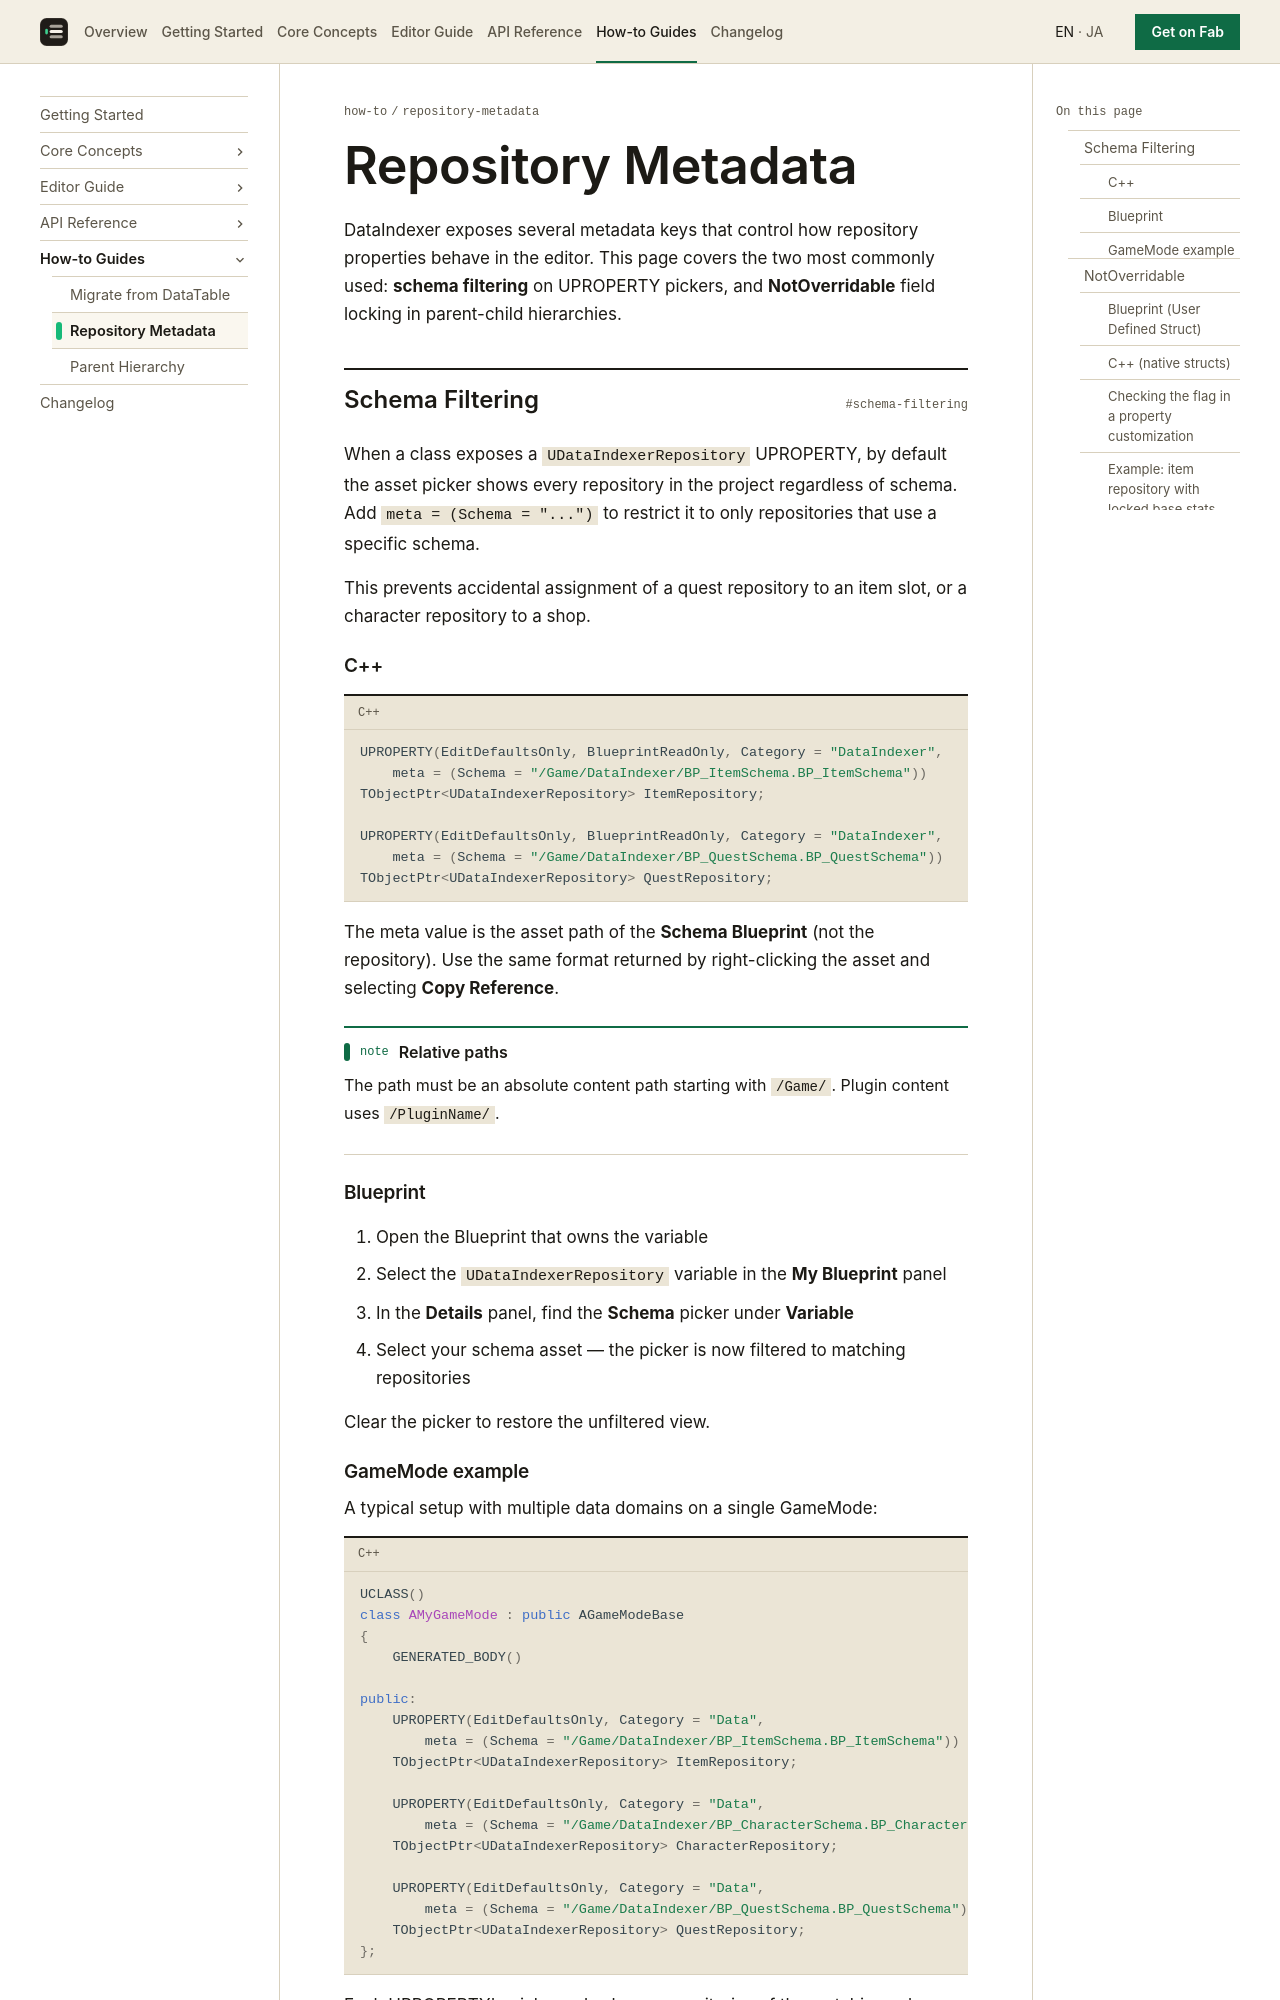

repository: koorinonaka/DataIndexerProject · page: how-to/repository-metadata/index.html · generator: mkdocs

---
title: Repository Metadata
---

# Repository Metadata

DataIndexer exposes several metadata keys that control how repository properties behave in the editor. This page covers the two most commonly used: **schema filtering** on UPROPERTY pickers, and **NotOverridable** field locking in parent-child hierarchies.

## Schema Filtering { #schema-filtering }

When a class exposes a `UDataIndexerRepository` UPROPERTY, by default the asset picker shows every repository in the project regardless of schema. Add `meta = (Schema = "...")` to restrict it to only repositories that use a specific schema.

This prevents accidental assignment of a quest repository to an item slot, or a character repository to a shop.

### C++

```cpp
UPROPERTY(EditDefaultsOnly, BlueprintReadOnly, Category = "DataIndexer",
    meta = (Schema = "/Game/DataIndexer/BP_ItemSchema.BP_ItemSchema"))
TObjectPtr<UDataIndexerRepository> ItemRepository;

UPROPERTY(EditDefaultsOnly, BlueprintReadOnly, Category = "DataIndexer",
    meta = (Schema = "/Game/DataIndexer/BP_QuestSchema.BP_QuestSchema"))
TObjectPtr<UDataIndexerRepository> QuestRepository;
```

The meta value is the asset path of the **Schema Blueprint** (not the repository). Use the same format returned by right-clicking the asset and selecting **Copy Reference**.

!!! note "Relative paths"
    The path must be an absolute content path starting with `/Game/`. Plugin content uses `/PluginName/`.

### Blueprint

1. Open the Blueprint that owns the variable
2. Select the `UDataIndexerRepository` variable in the **My Blueprint** panel
3. In the **Details** panel, find the **Schema** picker under **Variable**
4. Select your schema asset — the picker is now filtered to matching repositories

Clear the picker to restore the unfiltered view.
